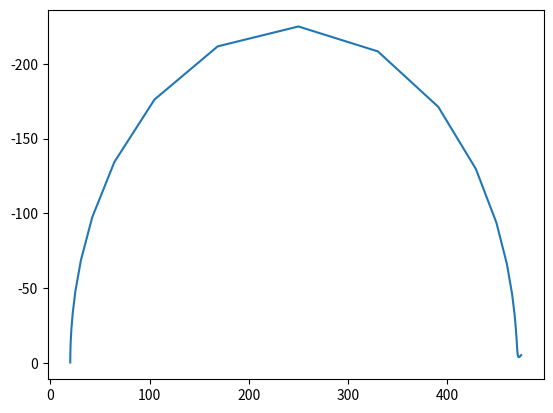

Here is the Python script that generated this plot:
import sympy
import numpy as np
import cmath
from sympy import re, im, I
from sympy.utilities.lambdify import lambdify
import matplotlib.pyplot as plt
# calculate the real and imaginary part of the impedance near electrode in a solution
# the physical model can be found at Gamry website describing resistance, capacitance and Warburg impedance
# the model is Rs -- (Cd||Rp--W)
# website: http://www.gamry.com/application-notes/EIS/basics-of-electrochemical-impedance-spectroscopy/

sigma = 1.
delta = 1e-8
D = 5e-10

rs=20.
rp=450.
cd=40e-6

#rs = sympy.symbols('rs')
#cd = sympy.symbols('cd')
#rp = sympy.symbols('rp')
#w = sympy.symbols('w')
omega = sympy.symbols('omega')

# finite Warburg impedance
#w = sigma*omega**(-1/2)*(1-I)*cmath.tanh(delta*(I*omega/D)**(1/2))

# infinite Warburg impedance
w = sigma*omega**(-1/2)*(1-I)

impedance = rs + 1/(1/(rp+w)+I*omega*cd)
#impedance = rs + 1/(1/rp+I*omega*cd)

#print(impedance)


result = lambdify(omega,impedance)
#print(im(result(rsV,rpV,wV,cdV)))

xAxis=np.empty(40)
yAxis=np.empty(40)

freq = np.logspace(5,-3,50)
#print(freq)
#print(result(1000))

for n in range(40):
    yAxis[n] = im(result(freq[n]))
    xAxis[n] = re(result(freq[n]))

#print(freq[:5])
#print(xAxis[:5])
#print(yAxis[:5])
plt.plot(xAxis,yAxis)
plt.gca().invert_yaxis()
plt.show()
